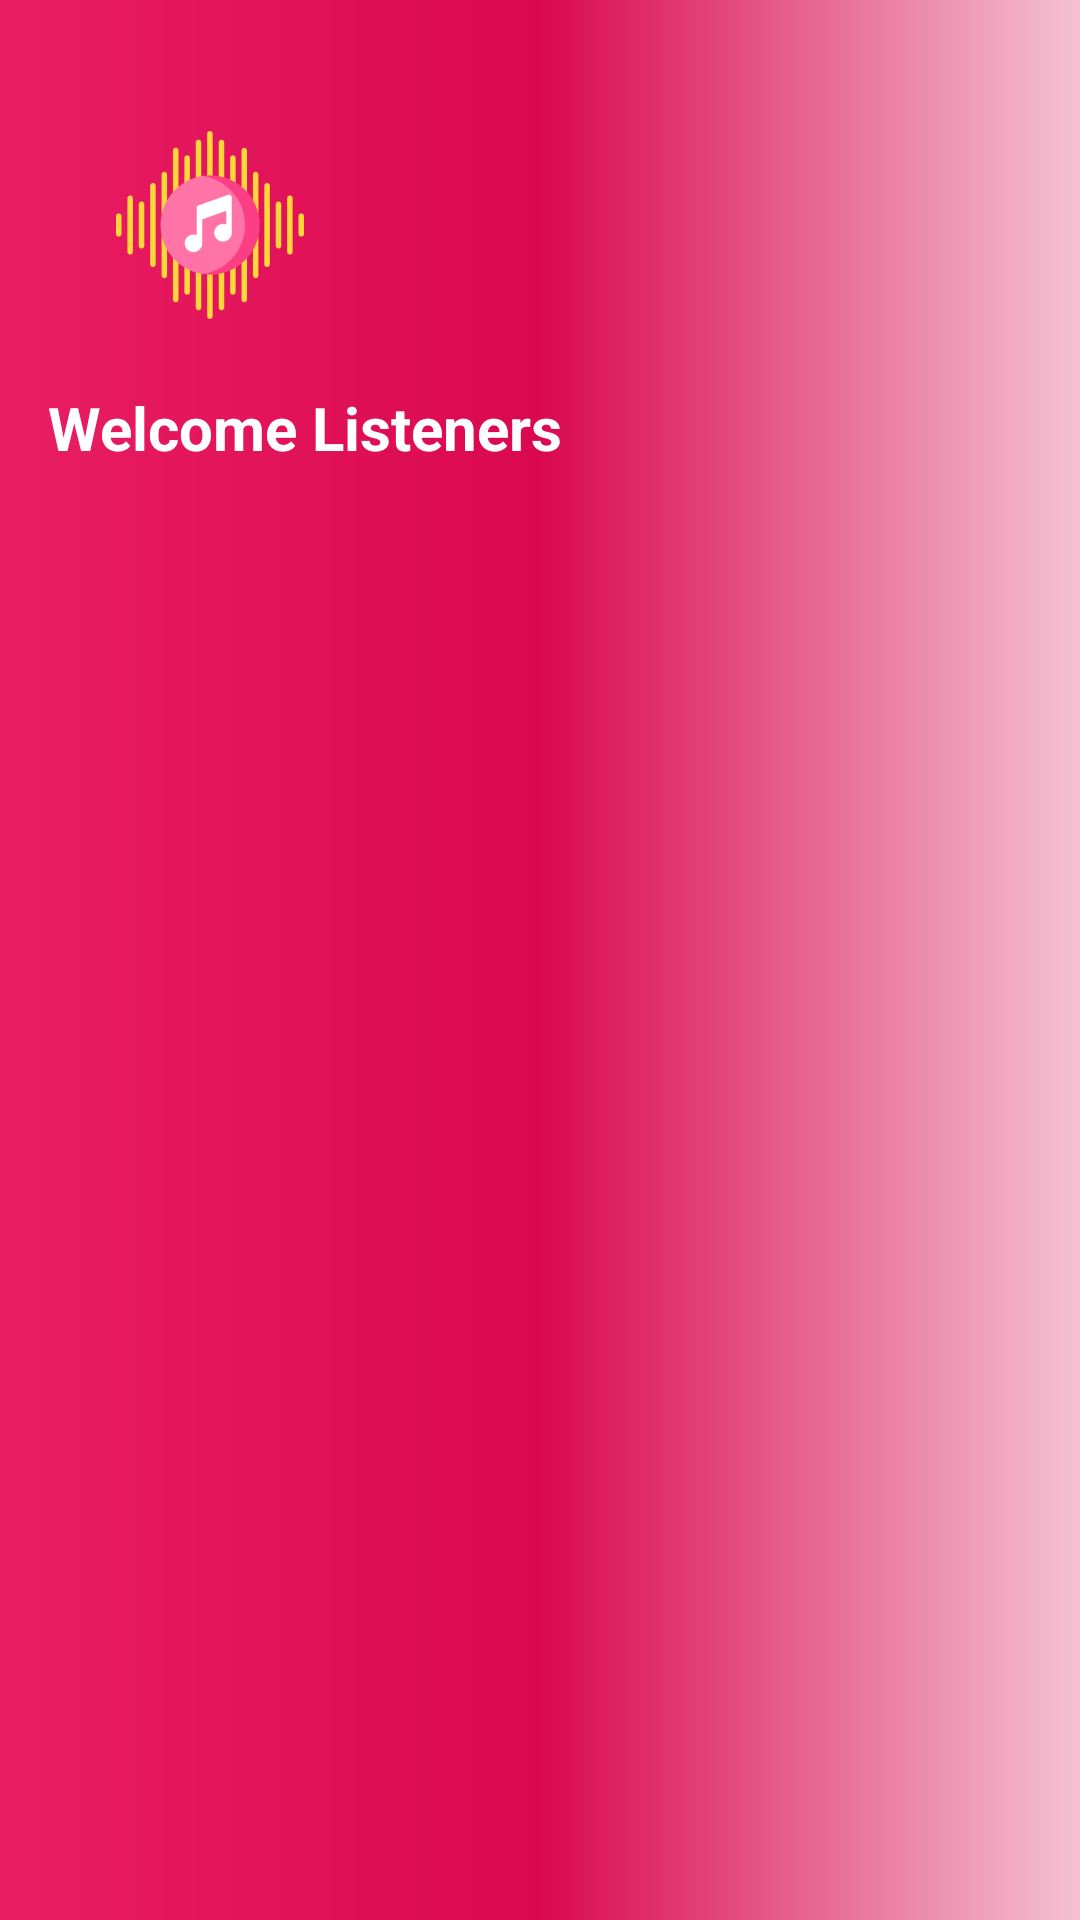

Layout XML and referenced resources for this Android screen:
<!-- AndroidManifest.xml: application theme Theme.AudioBox -->
<!-- res/layout/nav_header.xml -->
<?xml version="1.0" encoding="utf-8"?>
<LinearLayout xmlns:android="http://schemas.android.com/apk/res/android"
    android:layout_width="match_parent"
    android:layout_height="170dp"
    android:padding="16dp"
    android:background="@drawable/gradient"
    android:orientation="vertical"
    android:layout_marginTop="50dp"
    >
    <ImageView
        android:layout_width="wrap_content"
        android:layout_height="wrap_content"
        android:paddingTop="5dp"
        android:src="@mipmap/ic_launcher_foreground"
        />

    <TextView
        android:layout_width="match_parent"
        android:layout_height="wrap_content"
        android:text="Welcome Listeners"
        android:textSize="20sp"
        android:textColor="@color/white"
        android:textStyle="bold"

        />

</LinearLayout>
<!-- resources referenced by this layout -->
<resources>
  <color name="white">#FFFFFFFF</color>
  <!-- drawable gradient (drawable) -->
  <?xml version="1.0" encoding="utf-8"?>
  <shape xmlns:android="http://schemas.android.com/apk/res/android">
  
      <gradient
          android:type="linear"
          android:angle="0"
          android:startColor="#E91E63"
          android:centerColor="#DA084F"
          android:endColor="#F4C2D3"
          >
  
  
      </gradient>
  
  </shape>
  <!-- mipmap ic_launcher_foreground: png bitmap (mipmap-hdpi, 3058 bytes) -->
  <style name="Theme.AudioBox" parent="Theme.MaterialComponents.DayNight.DarkActionBar">
          
          <item name="colorPrimary">@color/purple_500</item>
          <item name="colorPrimaryVariant">@color/purple_700</item>
          <item name="colorOnPrimary">@color/white</item>
          
          <item name="colorSecondary">@color/teal_200</item>
          <item name="colorSecondaryVariant">@color/teal_700</item>
          <item name="colorOnSecondary">@color/black</item>
          
          <item name="android:statusBarColor">#E91E63</item>
          
      </style>
  <color name="purple_500">#FF6200EE</color>
  <color name="purple_700">#FF3700B3</color>
  <color name="teal_200">#FF03DAC5</color>
  <color name="teal_700">#FF018786</color>
  <color name="black">#FF000000</color>
</resources>
